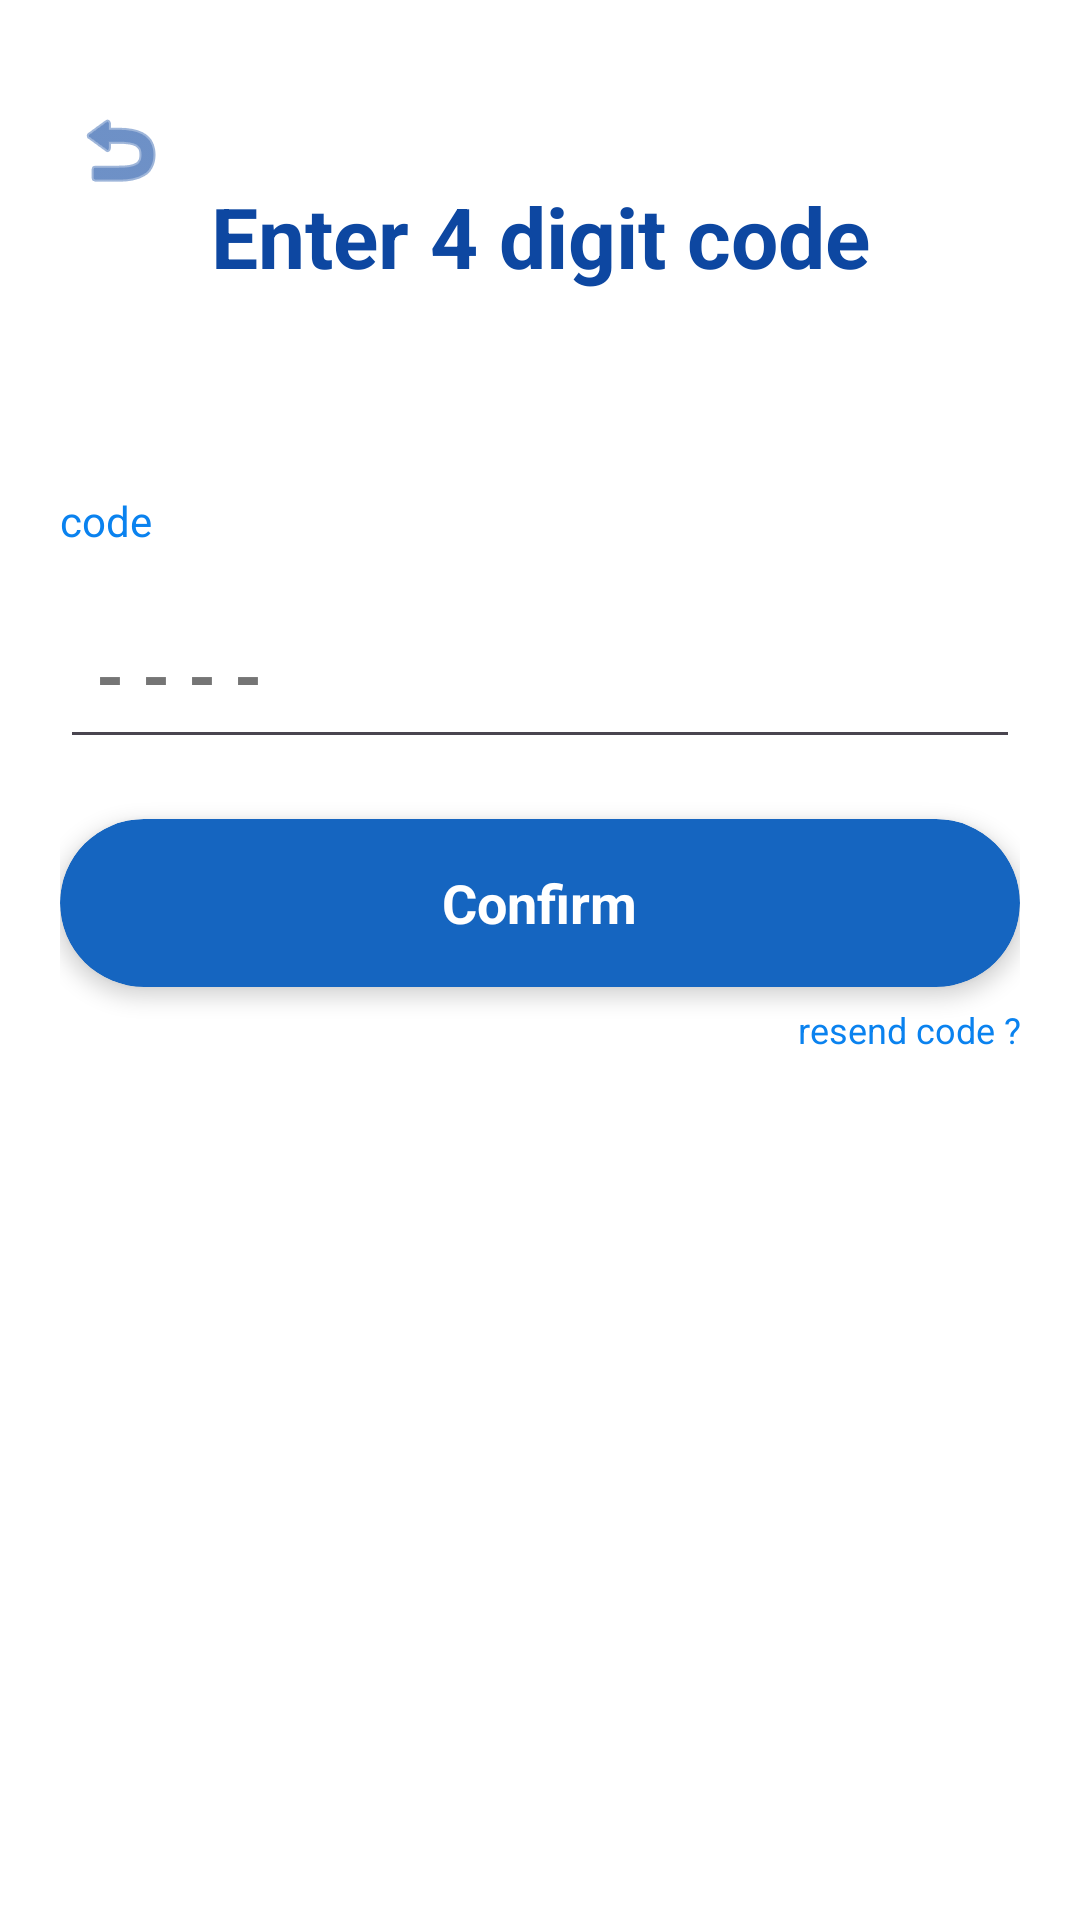

Android layout source for this screen:
<!-- AndroidManifest.xml: application theme Theme.Hostello -->
<!-- res/layout/activity_member_vcode.xml -->
<?xml version="1.0" encoding="utf-8"?>
<LinearLayout xmlns:android="http://schemas.android.com/apk/res/android"
    xmlns:app="http://schemas.android.com/apk/res-auto"
    xmlns:tools="http://schemas.android.com/tools"
    android:id="@+id/main"
    android:layout_width="match_parent"
    android:layout_height="match_parent"
    android:orientation="vertical"
    android:background="@color/white"
    tools:context=".PhoneNumber">

    <FrameLayout
        android:layout_width="match_parent"
        android:layout_height="wrap_content"
        android:background="@drawable/gradient_bg">

        

        <ImageButton
            android:id="@+id/back"
            android:layout_width="48dp"
            android:layout_height="48dp"
            android:layout_marginStart="16dp"
            android:layout_marginTop="26dp"
            android:background="?attr/selectableItemBackgroundBorderless"
            android:contentDescription="@string/back"
            android:src="@android:drawable/ic_menu_revert"
            app:tint="@color/dark_blue" />

        

        <LinearLayout
            android:layout_width="match_parent"
            android:layout_height="wrap_content"
            android:orientation="vertical"
            android:gravity="center_horizontal"
            android:padding="20dp">

            <TextView
                android:id="@+id/member_verification_code_text"
                android:layout_width="match_parent"
                android:layout_height="wrap_content"
                android:text="@string/enter_4_digit_code"
                android:textAlignment="center"
                android:textColor="@color/dark_blue"
                android:textSize="28sp"
                android:textStyle="bold"
                android:layout_marginTop="40dp"
                android:layout_marginBottom="40dp" />

            <TextView
                android:id="@+id/member_ver_code"
                android:layout_width="match_parent"
                android:layout_height="wrap_content"
                android:text="code"
                android:textColor="@color/blue"
                android:textSize="14sp"
                android:layout_marginTop="80px"
                android:layout_marginBottom="20dp" />

            

            <EditText
                android:id="@+id/member_four_digit_input"
                android:layout_width="match_parent"
                android:layout_height="50dp"
                android:hint="@string/code_hint"
                android:inputType="numberPassword"
                android:padding="12dp"
                android:textColor="@color/blue"
                android:textColorHint="@color/text_gray"
                android:textSize="24sp"
                android:textStyle="bold"
                android:maxLength="15"
                android:layout_marginBottom="20dp" />

            

            <androidx.cardview.widget.CardView
                android:id="@+id/member_confirm"
                android:layout_width="match_parent"
                android:layout_height="56dp"
                app:cardCornerRadius="28dp"
                app:cardElevation="4dp"
                app:cardBackgroundColor="#1565C0">

                <TextView
                    android:layout_width="wrap_content"
                    android:layout_height="wrap_content"
                    android:layout_gravity="center"
                    android:text="@string/confirm_button"
                    android:textColor="#FFFFFF"
                    android:textSize="18sp"
                    android:textStyle="bold" />
            </androidx.cardview.widget.CardView>

            

            <TextView
                android:id="@+id/code_confirm_agree"
                android:layout_width="match_parent"
                android:layout_height="wrap_content"
                android:layout_marginTop="6dp"
                android:textAlignment="textEnd"
                android:textSize="12sp"
                android:textColor="@color/blue"
                android:text="@string/resend_code"/>
        </LinearLayout>

    </FrameLayout>

</LinearLayout>
<!-- resources referenced by this layout -->
<resources>
  <color name="blue">#0A82EF</color>
  <color name="dark_blue">#0D47A1</color>
  <color name="text_gray">#757575</color>
  <color name="white">#FFFFFF</color>
  <string name="back">Back</string>
  <string name="code_hint">- - - -</string>
  <string name="confirm_button">Confirm</string>
  <string name="enter_4_digit_code">Enter 4 digit code</string>
  <string name="resend_code">resend code ?</string>
  <style name="Theme.Hostello" parent="Theme.MaterialComponents.DayNight.DarkActionBar">
              
          </style>
</resources>
